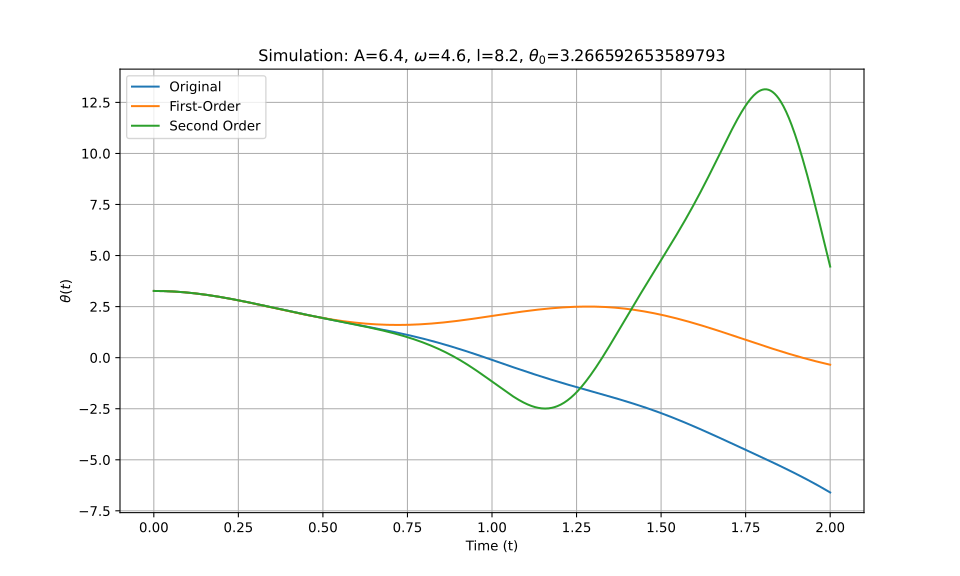

Data behind this chart, as committed beside it:
t_eval, Equation_1, Equation_2, Equation_3
0.0, 3.267, 3.267, 3.267
0.002002, 3.267, 3.267, 3.267
0.004004, 3.266, 3.266, 3.266
0.006006, 3.266, 3.266, 3.266
0.008008, 3.266, 3.266, 3.266
0.01001, 3.266, 3.266, 3.266
0.01201, 3.265, 3.265, 3.265
0.01401, 3.265, 3.265, 3.265
0.01602, 3.265, 3.264, 3.265
0.01802, 3.264, 3.264, 3.264
0.02002, 3.263, 3.263, 3.263
0.02202, 3.263, 3.263, 3.263
0.02402, 3.262, 3.262, 3.262
0.02603, 3.261, 3.261, 3.261
0.02803, 3.26, 3.26, 3.26
0.03003, 3.259, 3.259, 3.259
0.03203, 3.258, 3.258, 3.258
0.03403, 3.257, 3.257, 3.257
0.03604, 3.256, 3.256, 3.256
0.03804, 3.255, 3.255, 3.255
0.04004, 3.254, 3.254, 3.254
0.04204, 3.252, 3.252, 3.252
0.04404, 3.251, 3.251, 3.251
0.04605, 3.249, 3.249, 3.249
0.04805, 3.248, 3.248, 3.248
0.05005, 3.246, 3.246, 3.246
0.05205, 3.245, 3.245, 3.245
0.05405, 3.243, 3.243, 3.243
0.05606, 3.241, 3.241, 3.241
0.05806, 3.239, 3.239, 3.239
0.06006, 3.237, 3.237, 3.237
0.06206, 3.236, 3.235, 3.236
0.06406, 3.233, 3.233, 3.233
0.06607, 3.231, 3.231, 3.231
0.06807, 3.229, 3.229, 3.229
0.07007, 3.227, 3.227, 3.227
0.07207, 3.225, 3.224, 3.225
0.07407, 3.222, 3.222, 3.222
0.07608, 3.22, 3.22, 3.22
0.07808, 3.218, 3.217, 3.218
0.08008, 3.215, 3.215, 3.215
0.08208, 3.212, 3.212, 3.212
0.08408, 3.21, 3.209, 3.21
0.08609, 3.207, 3.207, 3.207
0.08809, 3.204, 3.204, 3.204
0.09009, 3.201, 3.201, 3.201
0.09209, 3.198, 3.198, 3.198
0.09409, 3.195, 3.195, 3.196
0.0961, 3.192, 3.192, 3.192
0.0981, 3.189, 3.189, 3.189
0.1001, 3.186, 3.186, 3.186
0.1021, 3.183, 3.183, 3.183
0.1041, 3.18, 3.179, 3.18
0.1061, 3.176, 3.176, 3.176
0.1081, 3.173, 3.173, 3.173
0.1101, 3.169, 3.169, 3.17
0.1121, 3.166, 3.166, 3.166
0.1141, 3.162, 3.162, 3.163
0.1161, 3.159, 3.158, 3.159
0.1181, 3.155, 3.155, 3.155
... 940 more rows
